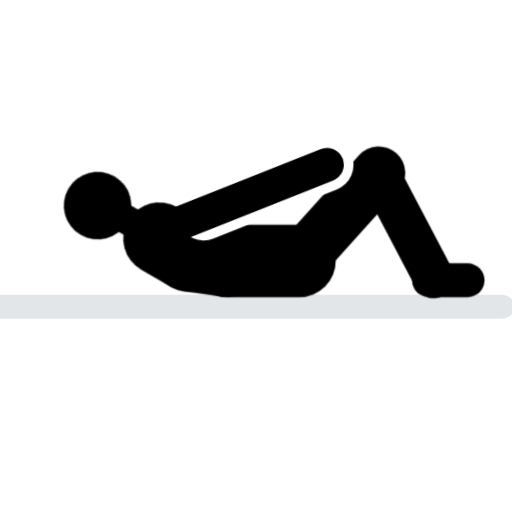
t = 0.00 s
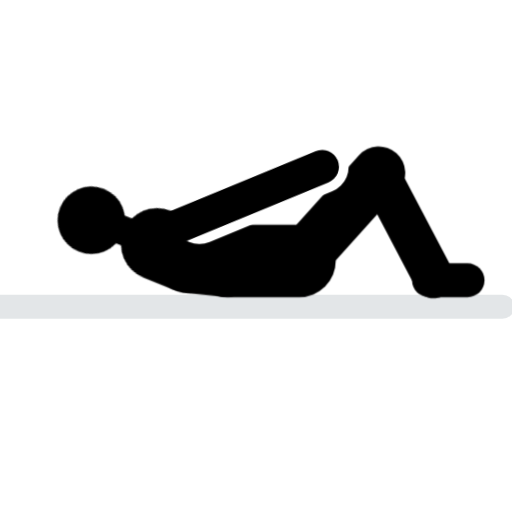
t = 0.73 s
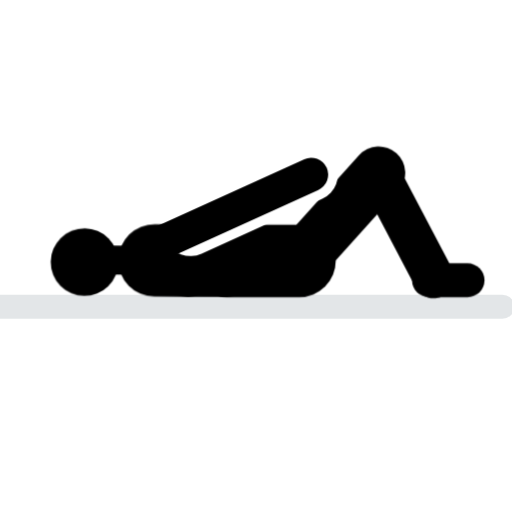
t = 1.47 s
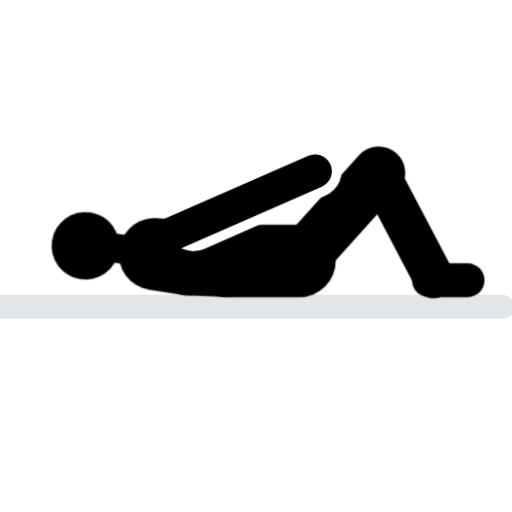
t = 2.20 s
t = 2.93 s: frame unchanged from t = 0.00 s, image omitted
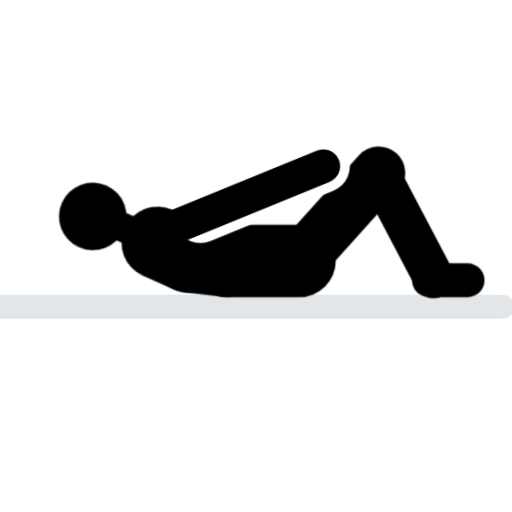
t = 3.67 s

The animated SVG that drew these frames (rendered in a browser with its animation timeline set to each time). Animation: 3 CSS @keyframes rules; one cycle of 4.40 s, repeats indefinitely.

<svg xmlns="http://www.w3.org/2000/svg" id="quieto" viewBox="8 13 106 106" fill="none" stroke-linecap="round" stroke-linejoin="round"><style>svg:root{color:#A6E05A}.cre{stroke:var(--eq,#A4ABB3)}.crm{transform-box:view-box;transform-origin:55px 67px;animation:crm 3s ease-in-out infinite}@keyframes crm{0%,8%,100%{transform:none}40%,55%{transform:rotate(8deg)}}.cru{transform-box:view-box;transform-origin:47px 67px;animation:cru 3s ease-in-out infinite}@keyframes cru{0%,8%,100%{transform:none}40%,55%{transform:rotate(22deg)}}.crb{transform-box:view-box;transform-origin:41px 63.5px;animation:crb 3s ease-in-out infinite}@keyframes crb{0%,8%,100%{transform:none}40%,55%{transform:rotate(-27.2deg)}}@media(prefers-reduced-motion:reduce){#quieto *{animation-play-state:paused;animation-delay:-1.4s}}#quieto:target *,#mini:target~g *{animation-play-state:paused;animation-delay:-1.4s}#quieto *{animation-play-state:paused;animation-delay:-1.4s}</style><view id="mini" viewBox="8 13 106 106"/><view id="mini-anim" viewBox="8 13 106 106"/><g><path class="cre" d="M8 76.5H112" stroke-width="5" opacity=".3"/><mask id="crk" maskUnits="userSpaceOnUse" width="120" height="120"><path d="M0 0H120V120H0Z" fill="#fff"/><g class="crm"><g class="cru"><g class="crb"><path d="M47.4 60.6L72.4 49.2" stroke-width="11" stroke="#000"/></g></g></g></mask><g stroke="currentColor"><g mask="url(#crk)"><path d="M70 67L86.4 48.8" stroke-width="11"/><path d="M86.4 48.8L97.8 70.5" stroke-width="8.5"/><path d="M96.8 71H104.8" stroke-width="7"/><path d="M70 67H55" stroke-width="15"/><g class="crm"><path d="M55 67H47" stroke-width="15"/><g class="cru"><path d="M47 67H40" stroke-width="15"/><path d="M36.5 67H30" stroke-width="6"/><circle cx="25.5" cy="67.5" r="7" fill="currentColor" stroke="none"/></g></g></g><g class="crm"><g class="cru"><g class="crb"><path d="M41 63.5L72.4 49.2" stroke-width="7"/></g></g></g></g></g></svg>
